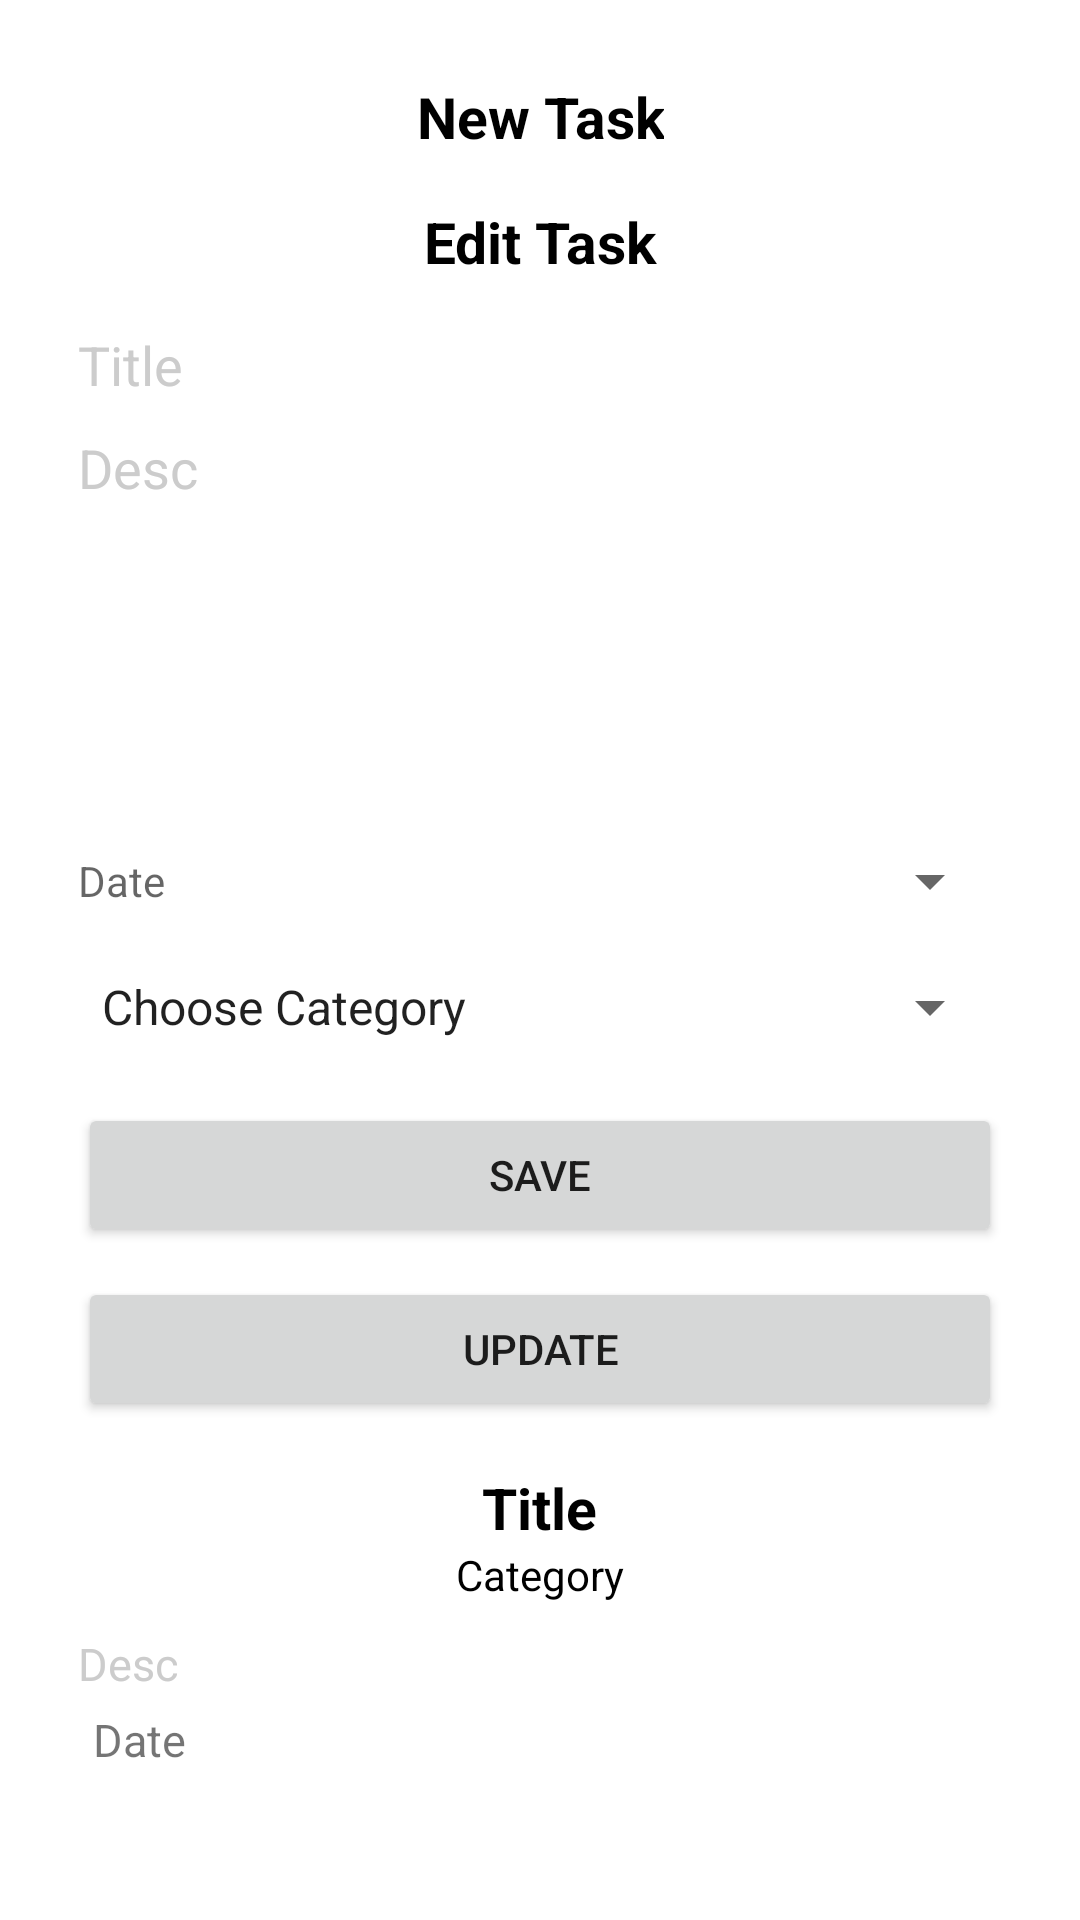

This screen was rendered from an Android layout file. Write that file and the resources it references.
<!-- AndroidManifest.xml: application theme Theme.TodoListApps -->
<!-- res/layout/activity_todo_edit.xml -->
<?xml version="1.0" encoding="utf-8"?>
<androidx.constraintlayout.widget.ConstraintLayout
    xmlns:android="http://schemas.android.com/apk/res/android"
    xmlns:app="http://schemas.android.com/apk/res-auto"
    xmlns:tools="http://schemas.android.com/tools"
    android:layout_width="match_parent"
    android:layout_height="match_parent"
    tools:context=".TodoEdit"
    android:padding="10dp">

    <TextView
        android:layout_width="wrap_content"
        android:layout_height="wrap_content"
        android:id="@+id/newTask"
        android:text="New Task"
        android:textSize="19sp"
        android:textStyle="bold"
        android:layout_margin="16dp"
        android:textColor="?attr/colorOnSecondary"
        android:layout_gravity="center_horizontal"
        android:gravity="center"
        app:layout_constraintStart_toStartOf="parent"
        app:layout_constraintEnd_toEndOf="parent"
        app:layout_constraintTop_toTopOf="parent"/>

    <TextView
        android:layout_width="wrap_content"
        android:layout_height="wrap_content"
        android:id="@+id/editTask"
        android:text="Edit Task"
        android:textSize="19sp"
        android:textStyle="bold"
        android:layout_margin="16dp"
        android:textColor="?attr/colorOnSecondary"
        android:layout_gravity="center_horizontal"
        app:layout_constraintStart_toStartOf="parent"
        app:layout_constraintEnd_toEndOf="parent"
        app:layout_constraintTop_toBottomOf="@+id/newTask"/>

    <LinearLayout
        android:layout_width="match_parent"
        android:layout_height="wrap_content"
        android:orientation="vertical"
        android:layout_margin="16dp"
        app:layout_constraintStart_toStartOf="parent"
        app:layout_constraintEnd_toEndOf="parent"
        app:layout_constraintTop_toBottomOf="@+id/editTask"
        android:id="@+id/linear1">

        <EditText
            android:id="@+id/edtTitle"
            android:layout_width="match_parent"
            android:layout_height="wrap_content"
            android:layout_marginBottom="10dp"
            android:hint="Title"
            android:imeOptions="actionNext"
            android:inputType="text"
            android:textColor="?attr/colorOnSecondary"
            android:textColorHint="#cccccc"
            android:maxLength="20"
            android:background="@drawable/edittextstyle"/>

        <EditText
            android:layout_width="match_parent"
            android:layout_height="120dp"
            android:id="@+id/edtDesc"
            android:hint="Desc"
            android:textColorHint="#cccccc"
            android:textColor="?attr/colorOnSecondary"
            android:inputType="textMultiLine"
            android:imeOptions="actionDone"
            android:layout_marginBottom="10dp"
            android:gravity="top"
            android:background="@drawable/edittextstyle"/>

        <Button
            android:id="@+id/idBtnPickDate"
            style="?android:spinnerStyle"
            android:layout_width="match_parent"
            android:layout_height="40dp"
            android:layout_marginBottom="10dp"
            android:hint="Date"
            android:textAllCaps="false"
            android:textColor="?attr/colorOnSecondary"/>

        <Spinner
            android:layout_width="match_parent"
            android:layout_height="wrap_content"
            android:id="@+id/spinnerCategory"
            android:textColor="?attr/colorOnSecondary"
            android:entries="@array/categoryList"
            android:layout_marginBottom="10dp"/>

        <Button
            android:id="@+id/btnSave"
            android:layout_width="match_parent"
            android:layout_height="wrap_content"
            android:text="Save"
            android:layout_marginTop="10dp"/>

        <Button
            android:id="@+id/btnUpdate"
            android:layout_width="match_parent"
            android:layout_height="wrap_content"
            android:text="Update"
            android:layout_marginTop="10dp"/>

    </LinearLayout>

    <LinearLayout
        android:id="@+id/linear2"
        android:layout_width="match_parent"
        android:layout_height="wrap_content"
        android:orientation="vertical"
        android:layout_margin="16dp"
        app:layout_constraintStart_toStartOf="parent"
        app:layout_constraintEnd_toEndOf="parent"
        app:layout_constraintTop_toBottomOf="@+id/linear1">

        <RelativeLayout
            android:layout_width="match_parent"
            android:layout_height="wrap_content">
            <TextView
                android:layout_width="wrap_content"
                android:layout_height="wrap_content"
                android:id="@+id/viewTitle"
                android:text="Title"
                android:textSize="19sp"
                android:textStyle="bold"
                android:textColor="?attr/colorOnSecondary"
                android:layout_centerHorizontal="true"/>

            <TextView
                android:layout_width="match_parent"
                android:layout_height="wrap_content"
                android:id="@+id/viewCategory"
                android:layout_marginBottom="10dp"
                android:gravity="center"
                android:text="Category"
                android:textColor="?attr/colorOnSecondary"
                android:layout_below="@id/viewTitle"/>

        </RelativeLayout>

        <TextView
            android:layout_width="match_parent"
            android:layout_height="wrap_content"
            android:id="@+id/viewDesc"
            android:hint="Desc"
            android:textSize="15sp"
            android:textColor="?attr/colorOnSecondary"
            android:textColorHint="#cccccc"
            android:background="@drawable/edittextstyle"/>

        <TextView
            android:id="@+id/viewDate"
            android:layout_width="wrap_content"
            android:layout_height="wrap_content"
            android:text="Date"
            android:textSize="15sp"
            android:layout_marginLeft="5dp"
            android:layout_marginTop="5dp"/>

    </LinearLayout>

</androidx.constraintlayout.widget.ConstraintLayout>
<!-- resources referenced by this layout -->
<resources>
  <string-array name="categoryList">
          <item>Choose Category</item>
          <item>Personal</item>
          <item>Work</item>
          <item>School</item>
      </string-array>
  <style name="Theme.TodoListApps" parent="Theme.MaterialComponents.DayNight.DarkActionBar">
          
          <item name="colorPrimary">@color/purple_500</item>
          <item name="colorPrimaryVariant">@color/purple_700</item>
          <item name="colorOnPrimary">@color/white</item>
          
          <item name="colorSecondary">@color/teal_200</item>
          <item name="colorSecondaryVariant">@color/teal_700</item>
          <item name="colorOnSecondary">@color/black</item>
          
          <item name="android:statusBarColor">?attr/colorPrimaryVariant</item>
          
      </style>
  <!-- not gathered from this repository: default colours our renderer supplied (Android Studio template values) -->
  <color name="purple_500">#FF6200EE</color>
  <color name="purple_700">#FF3700B3</color>
  <color name="teal_200">#FF03DAC5</color>
  <color name="teal_700">#FF018786</color>
  <color name="black">#FF000000</color>
  <color name="white">#FFFFFFFF</color>
</resources>
